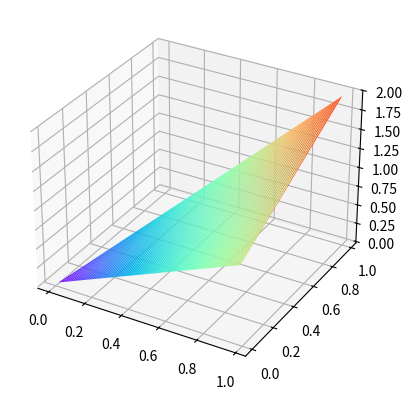

Write the Python code that produced this figure.
import numpy as np
from matplotlib import pyplot as plt

fig = plt.figure()  # 定义新的三维坐标轴
ax3 = plt.axes(projection='3d')

start_value = 0.01
stop_value = 0.99
step = 0.01

#      定义三维数据
xx = np.arange(start_value, stop_value, step)
arr_xx = []
for x in xx:
    arr_xx.append(xx)
X = np.array(arr_xx)

arr_yy = []
for x in xx:
    y = start_value
    arr_y = []
    while (x + y) < 0.999:
        arr_y.append(y)
        y += step
    # last_y = arr_y[len(arr_y) - 1]
    #
    while len(arr_y) < len(xx):
        arr_y.append(0.01)
    arr_yy.append(np.array(arr_y))
Y = np.array(arr_yy)

print(X)
print(Y)
print(X.shape)
print(Y.shape)
# print(xx.shape)
# X, Y = np.meshgrid(xx, yy)
# print(Y.shape)
# print(X)
# print(X.shape)
# print("*"*32)
# print(Y)
#
# Z = 1 / X + X / (2 * (1 - X)) + 1 / Y + (1 / (1 - X)) * (1 + (X + Y) / (2 * (1 - X - Y))) - 1
# Z = 1 / X + X / (2 * (1 - X))
# Z = 1 / Y + (1 / (1 - X)) * (1 + (X + Y) / (2 * (1 - X - Y))) - 1

Z = X + Y
print(Z)
#
#
# 作图
ax3.plot_surface(X, Y, Z, rstride=1, cstride=1, cmap='rainbow')
# ax3.contour(X,Y,Z,offset=-2, cmap = 'rainbow')#绘制等高线
plt.show()
